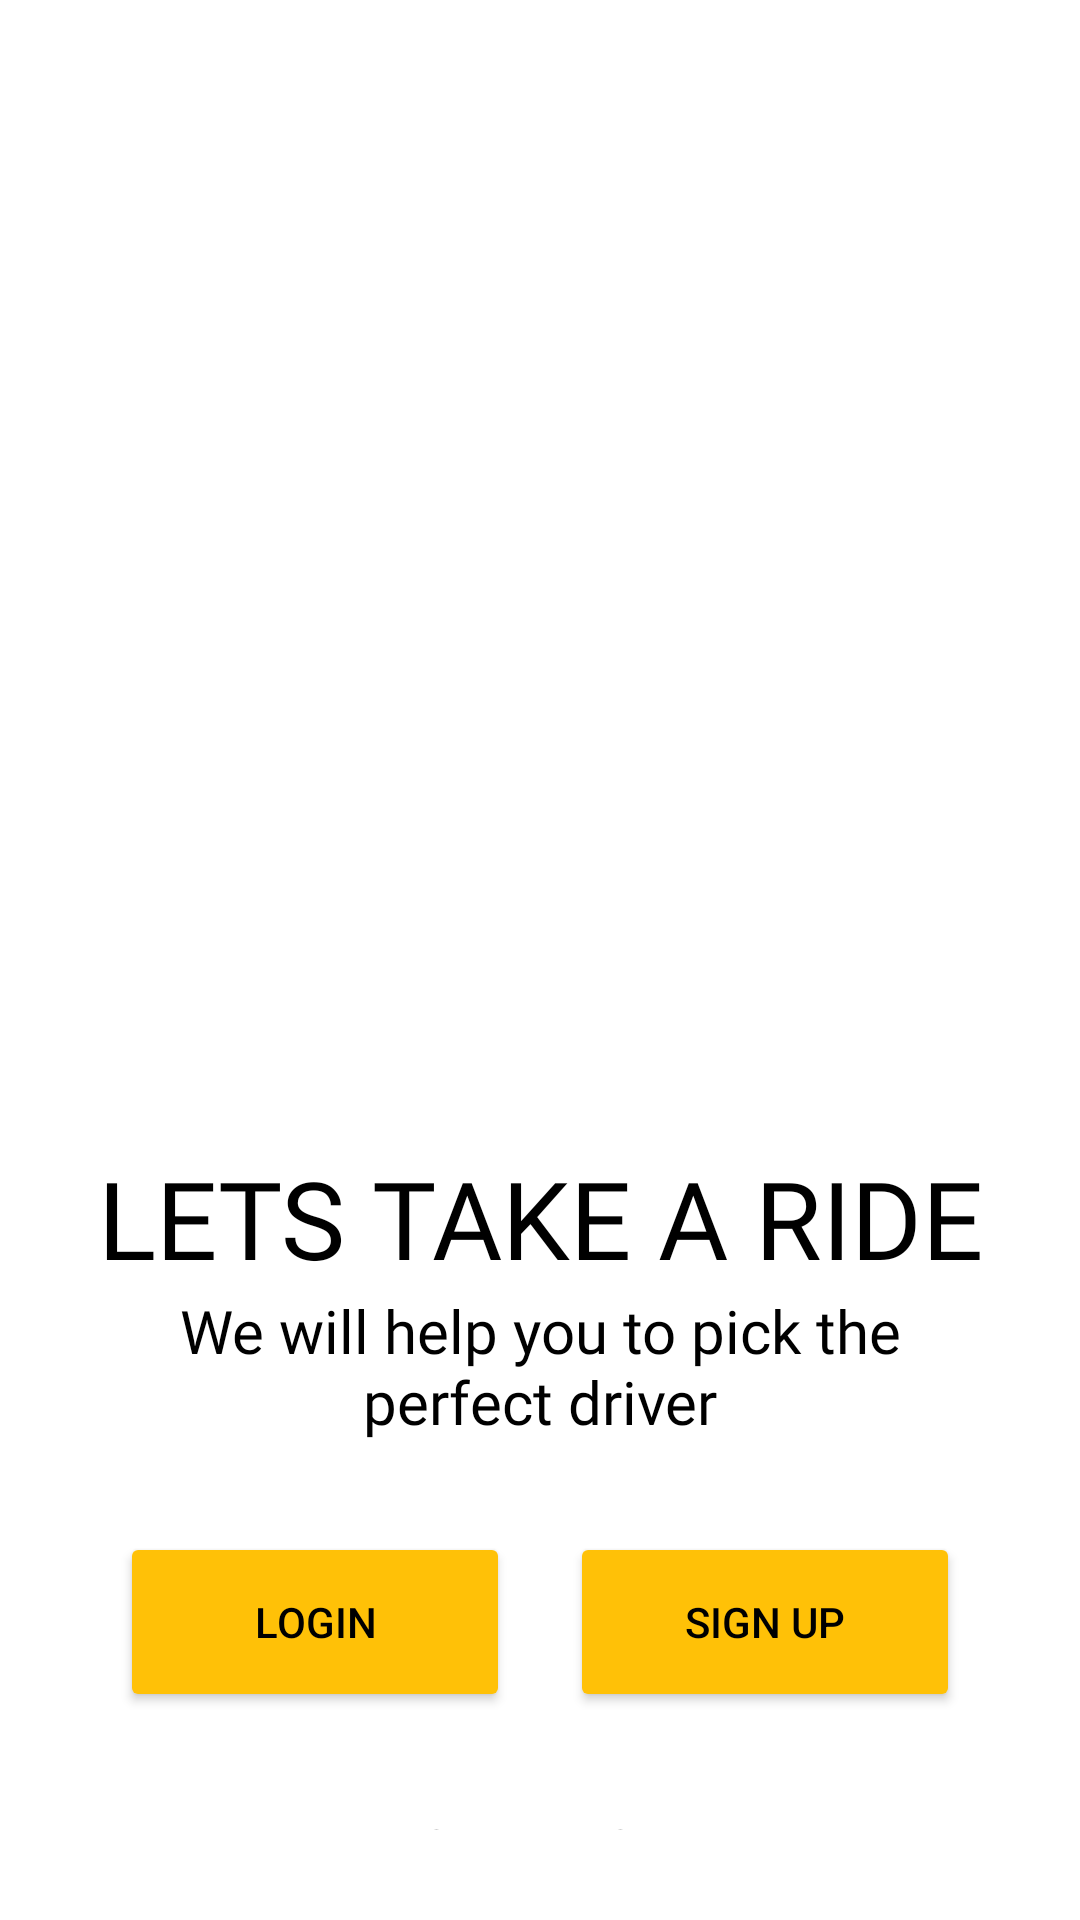

Reconstruct the res/layout file that produces this screen, plus the resources it refers to.
<!-- AndroidManifest.xml: application theme Theme.TravelCar -->
<!-- res/layout/activity_start_up_screen.xml -->
<?xml version="1.0" encoding="utf-8"?>
<ScrollView xmlns:android="http://schemas.android.com/apk/res/android"
    xmlns:tools="http://schemas.android.com/tools"
    android:layout_width="match_parent"
    android:layout_height="match_parent"
    android:background="@color/white"
    android:padding="30dp"
    tools:context=".Common.LoginSignup.StartUpScreen">

    <LinearLayout
        android:layout_width="match_parent"
        android:layout_height="wrap_content"
        android:layout_gravity="center"
        android:orientation="vertical">

        <com.google.android.material.imageview.ShapeableImageView
            android:layout_width="match_parent"
            android:layout_height="300dp"
            android:layout_marginTop="40dp"
            android:layout_marginBottom="40dp"
            android:src="@drawable/drawable_circle" />

        <TextView
            android:layout_width="wrap_content"
            android:layout_height="wrap_content"
            android:layout_gravity="center"
            android:fontFamily="@font/muli_black"
            android:text="@string/retailer_heading"
            android:textAlignment="center"
            android:textAllCaps="true"
            android:textColor="@color/black"
            android:textSize="36sp" />

        <TextView
            android:layout_width="wrap_content"
            android:layout_height="wrap_content"
            android:layout_gravity="center"
            android:fontFamily="@font/muli"
            android:text="@string/retailer_tag_line"
            android:textAlignment="center"
            android:textColor="@color/black"
            android:textSize="20sp" />

        <LinearLayout
            android:layout_width="match_parent"
            android:layout_height="wrap_content"
            android:layout_marginTop="30dp"
            android:orientation="horizontal">

            <Button
                android:id="@+id/login_button"
                android:layout_width="0dp"
                android:layout_height="60dp"
                android:layout_marginStart="10dp"
                android:layout_marginEnd="10dp"
                android:layout_weight="1"
                android:backgroundTint="@color/color_primary"
                android:onClick="callLoginScreen"
                android:text="@string/login"
                android:textColor="@color/black"
                android:transitionName="transition_login" />

            <Button
                android:id="@+id/signup_button"
                android:layout_width="0dp"
                android:layout_height="60dp"
                android:layout_marginStart="10dp"
                android:layout_marginEnd="10dp"
                android:layout_weight="1"
                android:backgroundTint="@color/color_primary"
                android:onClick="callSingUpScreen"
                android:text="@string/sign_up"
                android:textColor="@color/black"
                android:transitionName="transition_signup" />
        </LinearLayout>

        <Button
            android:layout_width="match_parent"
            android:layout_height="wrap_content"
            android:layout_marginTop="20dp"
            android:layout_weight="1"
            android:background="#00000000"
            android:text="How we work"
            android:textColor="@color/black" />

    </LinearLayout>

</ScrollView>
<!-- resources referenced by this layout -->
<resources>
  <color name="black">#FF000000</color>
  <color name="color_primary">#FFC107</color>
  <color name="white">#FFFFFFFF</color>
  <string name="login">Login</string>
  <string name="retailer_heading">Lets take a ride</string>
  <string name="retailer_tag_line">We will help you to pick the perfect driver</string>
  <string name="sign_up">Sign Up</string>
  <style name="Theme.TravelCar" parent="Theme.MaterialComponents.DayNight.NoActionBar.Bridge">
          
          <item name="colorPrimary">@color/color_primary</item>
          <item name="colorPrimaryVariant">@color/purple_700</item>
          <item name="colorOnPrimary">@color/white</item>
          
          <item name="colorSecondary">@color/teal_200</item>
          <item name="colorSecondaryVariant">@color/teal_700</item>
          <item name="colorOnSecondary">@color/black</item>
          
          <item name="android:statusBarColor">?attr/colorPrimaryVariant</item>
          
      </style>
  <color name="purple_700">#FF3700B3</color>
  <color name="teal_200">#FF03DAC5</color>
  <color name="teal_700">#FF018786</color>
</resources>
